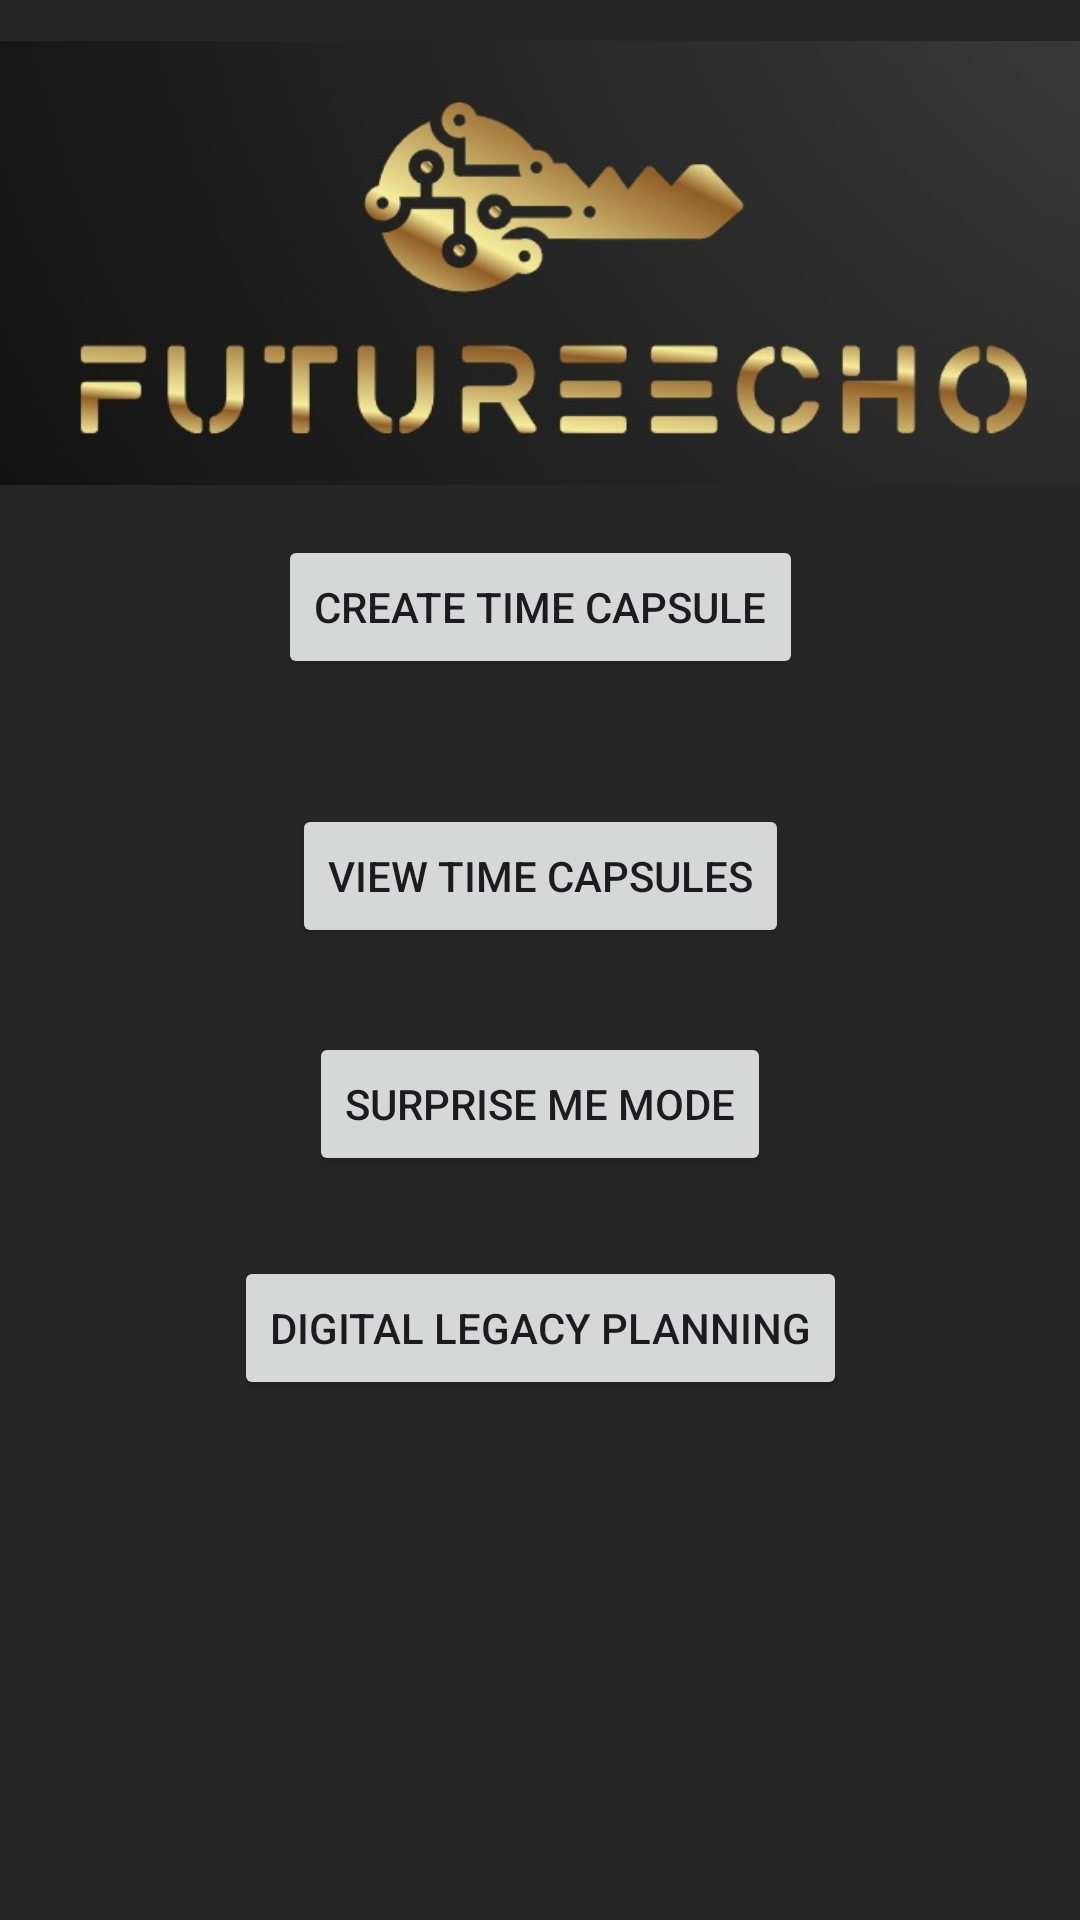

Layout XML and referenced resources for this Android screen:
<!-- AndroidManifest.xml: application theme Theme.Appll -->
<!-- res/layout/activity_second.xml -->
<?xml version="1.0" encoding="utf-8"?>
<androidx.constraintlayout.widget.ConstraintLayout xmlns:android="http://schemas.android.com/apk/res/android"
    xmlns:app="http://schemas.android.com/apk/res-auto"
    xmlns:tools="http://schemas.android.com/tools"
    android:layout_width="match_parent"
    android:layout_height="match_parent"
    android:background="#272626"
    tools:context=".SecondActivity">

    <Button
        android:id="@+id/edtc"
        android:layout_width="wrap_content"
        android:layout_height="wrap_content"
        android:gravity="center"
        android:text="Create Time Capsule"
        app:layout_constraintBottom_toBottomOf="parent"
        app:layout_constraintEnd_toEndOf="parent"
        app:layout_constraintHorizontal_bias="0.5"
        app:layout_constraintStart_toStartOf="parent"
        app:layout_constraintTop_toTopOf="parent"
        app:layout_constraintVertical_bias="0.301" />

    <ImageView
        android:id="@+id/futureEchoImageView"
        android:layout_width="374dp"
        android:layout_height="148dp"
        android:gravity="center"
        android:scaleType="centerCrop"
        android:src="@drawable/logo"
        app:layout_constraintBottom_toBottomOf="parent"
        app:layout_constraintEnd_toEndOf="parent"
        app:layout_constraintHorizontal_bias="0.461"
        app:layout_constraintStart_toStartOf="parent"
        app:layout_constraintTop_toTopOf="parent"
        app:layout_constraintVertical_bias="0.028" />

    <Button
        android:id="@+id/edvutc"
        android:layout_width="wrap_content"
        android:layout_height="wrap_content"
        android:gravity="center"
        android:text="View Time Capsules"
        app:layout_constraintBottom_toTopOf="@+id/eddlp"
        app:layout_constraintEnd_toEndOf="parent"
        app:layout_constraintHorizontal_bias="0.5"
        app:layout_constraintStart_toStartOf="parent"
        app:layout_constraintTop_toBottomOf="@+id/edtc"
        app:layout_constraintVertical_bias="0.289" />

    <Button
        android:id="@+id/eddlp"
        android:layout_width="wrap_content"
        android:layout_height="wrap_content"
        android:gravity="center"
        android:text="Digital Legacy Planning"
        app:layout_constraintBottom_toBottomOf="parent"
        app:layout_constraintEnd_toEndOf="parent"
        app:layout_constraintHorizontal_bias="0.5"
        app:layout_constraintStart_toStartOf="parent"
        app:layout_constraintTop_toTopOf="parent"
        app:layout_constraintVertical_bias="0.707" />

    <Button
        android:id="@+id/edsm"
        android:layout_width="wrap_content"
        android:layout_height="wrap_content"
        android:gravity="center"
        android:text="Surprise Me mode"
        app:layout_constraintBottom_toBottomOf="parent"
        app:layout_constraintEnd_toEndOf="parent"
        app:layout_constraintHorizontal_bias="0.5"
        app:layout_constraintStart_toStartOf="parent"
        app:layout_constraintTop_toTopOf="parent"
        app:layout_constraintVertical_bias="0.581" />

</androidx.constraintlayout.widget.ConstraintLayout>

    







































































<!-- resources referenced by this layout -->
<resources>
  <!-- drawable logo: jpg bitmap (drawable, 26175 bytes) -->
  <style name="Theme.Appll" parent="Base.Theme.Appll" />
  <style name="Base.Theme.Appll" parent="Theme.Material3.DayNight.NoActionBar">
          
          
      </style>
</resources>
